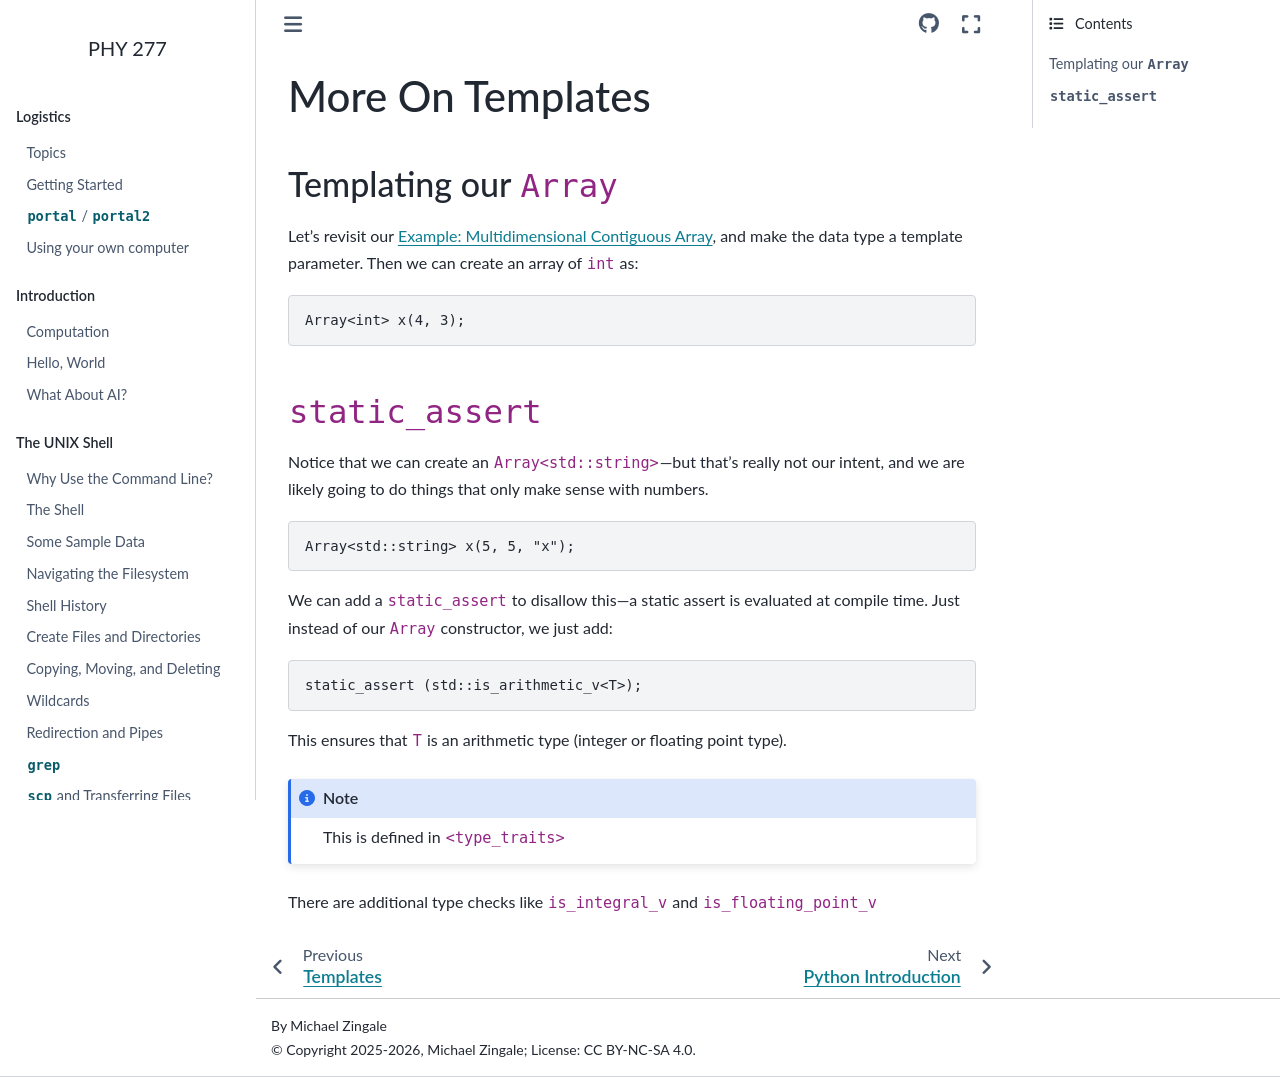

repository: zingale/phy277 · page: templates/templates-more.html · generator: sphinx

*****************
More On Templates
*****************

Templating our ``Array``
========================

Let's revisit our :ref:`sec:contiguous-array`, and make the data type a template parameter.
Then we can create an array of ``int`` as:

.. code:: c++

   Array<int> x(4, 3);

``static_assert``
=================

Notice that we can create an ``Array<std::string>``---but that's really not our intent,
and we are likely going to do things that only make sense with numbers.

.. code:: c++

   Array<std::string> x(5, 5, "x");

We can add a ``static_assert`` to disallow this---a static assert is evaluated at compile time.
Just instead of our ``Array`` constructor, we just add:

.. code:: c++

   static_assert (std::is_arithmetic_v<T>);

This ensures that ``T`` is an arithmetic type (integer or floating point type).

.. note::

   This is defined in ``<type_traits>``

There are additional type checks like ``is_integral_v`` and ``is_floating_point_v``
